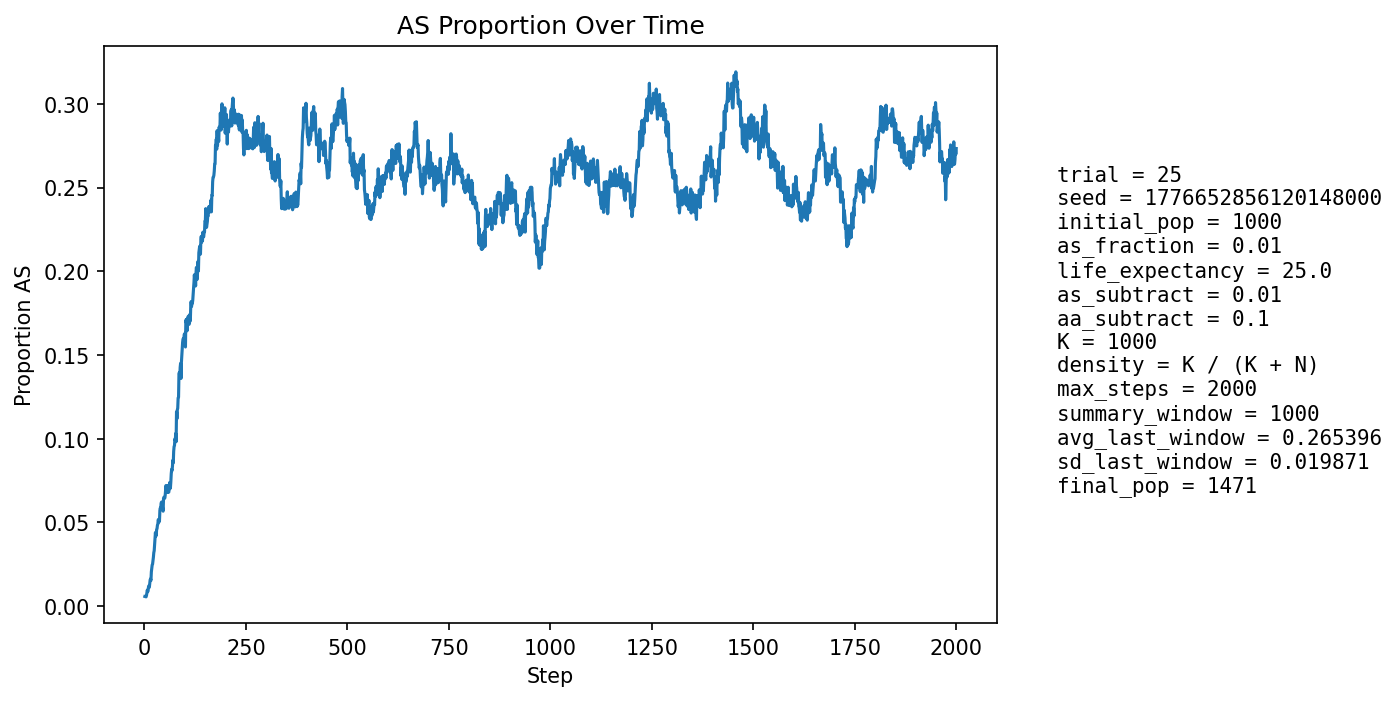

Values plotted in this chart, from the file beside it:
step, population_size, births, newborn_AA, newborn_AS, newborn_SS, prop_newborn_AA, prop_newborn_AS, prop_newborn_SS, prop_repro_AA, prop_repro_AS, prop_AS_population
1, 1052, 255, 255, 0, 0, 1.0, 0.0, 0.0, 1.0, 0.0, 0.005703
2, 1068, 248, 248, 0, 0, 1.0, 0.0, 0.0, 1.0, 0.0, 0.005618
3, 1083, 247, 247, 0, 0, 1.0, 0.0, 0.0, 0.998, 0.001957, 0.00554
4, 1095, 243, 243, 0, 0, 1.0, 0.0, 0.0, 0.9881, 0.01186, 0.005479
5, 1116, 251, 250, 1, 0, 0.996, 0.003984, 0.0, 0.9886, 0.01143, 0.006272
6, 1135, 255, 252, 3, 0, 0.9882, 0.01176, 0.0, 0.9889, 0.01111, 0.00793
7, 1156, 259, 256, 3, 0, 0.9884, 0.01158, 0.0, 0.991, 0.009042, 0.009516
8, 1177, 262, 262, 0, 0, 1.0, 0.0, 0.0, 0.9912, 0.00885, 0.008496
9, 1196, 266, 264, 2, 0, 0.9925, 0.007519, 0.0, 0.9896, 0.01036, 0.009197
10, 1216, 269, 265, 4, 0, 0.9851, 0.01487, 0.0, 0.9882, 0.01184, 0.01151
11, 1235, 273, 269, 4, 0, 0.9853, 0.01465, 0.0, 0.9868, 0.01325, 0.01215
12, 1256, 277, 276, 1, 0, 0.9964, 0.00361, 0.0, 0.9919, 0.008091, 0.01115
13, 1273, 277, 273, 4, 0, 0.9856, 0.01444, 0.0, 0.9904, 0.009615, 0.01335
14, 1286, 278, 273, 5, 0, 0.982, 0.01799, 0.0, 0.9873, 0.01268, 0.01555
15, 1299, 279, 275, 4, 0, 0.9857, 0.01434, 0.0, 0.9843, 0.01567, 0.01617
16, 1311, 282, 280, 2, 0, 0.9929, 0.007092, 0.0, 0.983, 0.01698, 0.01526
17, 1323, 283, 275, 8, 0, 0.9717, 0.02827, 0.0, 0.9817, 0.01832, 0.02041
18, 1337, 285, 279, 6, 0, 0.9789, 0.02105, 0.0, 0.9803, 0.01967, 0.02244
19, 1347, 285, 278, 7, 0, 0.9754, 0.02456, 0.0, 0.9805, 0.01952, 0.0245
20, 1359, 287, 282, 5, 0, 0.9826, 0.01742, 0.0, 0.9792, 0.0208, 0.02502
21, 1367, 288, 282, 6, 0, 0.9792, 0.02083, 0.0, 0.9735, 0.02647, 0.02707
22, 1375, 289, 282, 7, 0, 0.9758, 0.02422, 0.0, 0.9722, 0.02778, 0.02909
23, 1382, 290, 280, 10, 0, 0.9655, 0.03448, 0.0, 0.9695, 0.03052, 0.03184
24, 1392, 291, 284, 7, 0, 0.9759, 0.02405, 0.0, 0.9683, 0.03175, 0.03305
25, 1400, 292, 282, 10, 0, 0.9658, 0.03425, 0.0, 0.967, 0.03295, 0.03643
26, 1406, 292, 279, 13, 0, 0.9555, 0.04452, 0.0, 0.9658, 0.03419, 0.04054
27, 1413, 293, 280, 13, 0, 0.9556, 0.04437, 0.0, 0.9618, 0.03824, 0.04388
28, 1416, 295, 286, 9, 0, 0.9695, 0.03051, 0.0, 0.9579, 0.04213, 0.04167
29, 1421, 296, 287, 9, 0, 0.9696, 0.03041, 0.0, 0.9566, 0.04342, 0.04222
30, 1423, 295, 282, 13, 0, 0.9559, 0.04407, 0.0, 0.9538, 0.04622, 0.04568
31, 1427, 295, 282, 13, 0, 0.9559, 0.04407, 0.0, 0.951, 0.04895, 0.04625
32, 1428, 296, 280, 16, 0, 0.9459, 0.05405, 0.0, 0.9526, 0.04735, 0.04832
33, 1430, 296, 282, 14, 0, 0.9527, 0.0473, 0.0, 0.9541, 0.0459, 0.04895
34, 1433, 296, 280, 16, 0, 0.9459, 0.05405, 0.0, 0.9528, 0.04722, 0.05164
35, 1435, 297, 283, 13, 1, 0.9529, 0.04377, 0.003367, 0.9515, 0.04848, 0.05087
36, 1435, 297, 284, 13, 0, 0.9562, 0.04377, 0.0, 0.9488, 0.05118, 0.05017
37, 1436, 297, 283, 14, 0, 0.9529, 0.04714, 0.0, 0.9488, 0.05118, 0.05084
38, 1436, 297, 274, 23, 0, 0.9226, 0.07744, 0.0, 0.9461, 0.05387, 0.0571
39, 1435, 297, 276, 20, 1, 0.9293, 0.06734, 0.003367, 0.9474, 0.05256, 0.05854
40, 1436, 296, 280, 16, 0, 0.9459, 0.05405, 0.0, 0.9487, 0.05132, 0.0578
41, 1434, 296, 275, 21, 0, 0.9291, 0.07095, 0.0, 0.9486, 0.05139, 0.06137
42, 1434, 296, 278, 18, 0, 0.9392, 0.06081, 0.0, 0.9431, 0.05694, 0.06206
43, 1433, 296, 279, 16, 1, 0.9426, 0.05405, 0.003378, 0.939, 0.06103, 0.06211
44, 1432, 297, 283, 14, 0, 0.9529, 0.04714, 0.0, 0.9377, 0.06233, 0.06006
45, 1430, 296, 284, 12, 0, 0.9595, 0.04054, 0.0, 0.9348, 0.06519, 0.05804
46, 1430, 296, 283, 13, 0, 0.9561, 0.04392, 0.0, 0.9333, 0.06667, 0.05664
47, 1429, 296, 269, 27, 0, 0.9088, 0.09122, 0.0, 0.9346, 0.06537, 0.06438
48, 1431, 296, 274, 22, 0, 0.9257, 0.07432, 0.0, 0.9373, 0.06267, 0.06499
49, 1432, 296, 277, 19, 0, 0.9358, 0.06419, 0.0, 0.9403, 0.05972, 0.06494
50, 1429, 295, 277, 18, 0, 0.939, 0.06102, 0.0, 0.9457, 0.05432, 0.06438
51, 1426, 296, 274, 21, 1, 0.9257, 0.07095, 0.003378, 0.9388, 0.0612, 0.06592
52, 1427, 296, 273, 21, 2, 0.9223, 0.07095, 0.006757, 0.936, 0.06398, 0.06868
53, 1431, 297, 275, 22, 0, 0.9259, 0.07407, 0.0, 0.932, 0.06796, 0.07198
54, 1432, 297, 281, 16, 0, 0.9461, 0.05387, 0.0, 0.9293, 0.07074, 0.06983
55, 1429, 296, 275, 19, 2, 0.9291, 0.06419, 0.006757, 0.9264, 0.07361, 0.07068
56, 1430, 296, 281, 15, 0, 0.9493, 0.05068, 0.0, 0.9249, 0.0751, 0.06783
57, 1430, 296, 278, 18, 0, 0.9392, 0.06081, 0.0, 0.9221, 0.07789, 0.06853
58, 1431, 296, 272, 24, 0, 0.9189, 0.08108, 0.0, 0.9249, 0.0751, 0.07198
59, 1427, 295, 278, 16, 1, 0.9424, 0.05424, 0.00339, 0.9289, 0.07113, 0.06797
60, 1426, 295, 277, 18, 0, 0.939, 0.06102, 0.0, 0.9329, 0.06713, 0.06802
... 1,940 more rows
